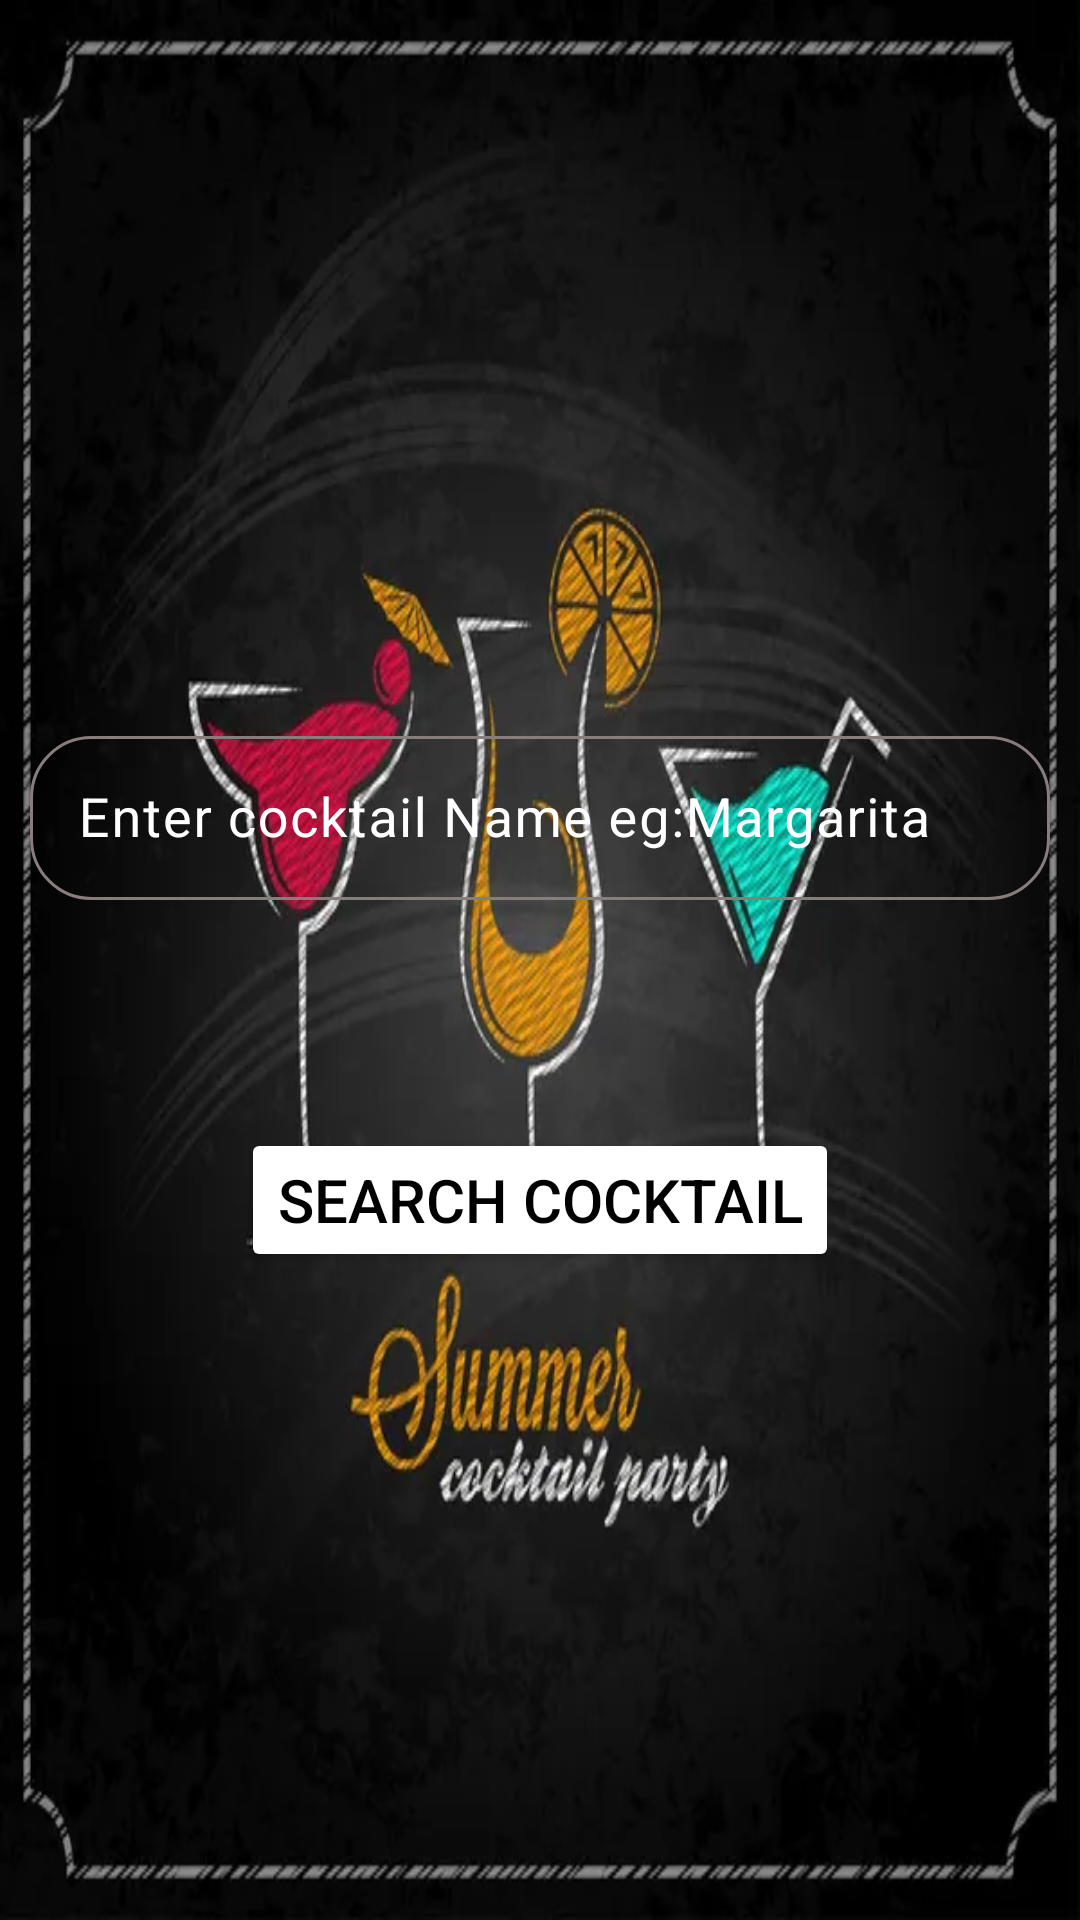

Here is an Android app screen rendered from its layout file. Give the layout XML and the strings, colors and styles it references.
<!-- AndroidManifest.xml: application theme Theme.CocktailCraft -->
<!-- res/layout/fragment_main.xml -->
<?xml version="1.0" encoding="utf-8"?>
<androidx.constraintlayout.widget.ConstraintLayout xmlns:android="http://schemas.android.com/apk/res/android"
    xmlns:tools="http://schemas.android.com/tools"
    android:layout_width="match_parent"
    android:layout_height="match_parent"
    xmlns:app="http://schemas.android.com/apk/res-auto"
    android:background="@drawable/img"
    tools:context=".MainFragment">

    <com.google.android.material.textfield.TextInputLayout
        android:id="@+id/edittextLyt"
        android:layout_width="match_parent"
        android:layout_height="60dp"
        android:hint="Enter cocktail Name eg:Margarita"
        app:errorEnabled="true"
        app:endIconMode="clear_text"
        style="@style/ThemeOverlay.Material3.TextInputEditText.OutlinedBox"
        android:layout_marginBottom="100dp"
        android:layout_marginLeft="10dp"
        android:layout_marginRight="10dp"
        android:textColorHint="@color/white"
        app:layout_constraintStart_toStartOf="parent"
        app:layout_constraintEnd_toEndOf="parent"
        app:layout_constraintTop_toTopOf="parent"
        app:layout_constraintBottom_toBottomOf="parent">
        <com.google.android.material.textfield.TextInputEditText
            android:id="@+id/edittext"
            android:layout_width="match_parent"
            android:layout_height="match_parent"
            android:background="@drawable/edittext_background"
            android:inputType="text"
            android:textColor="@color/white"
            android:textSize="18sp"

            />


    </com.google.android.material.textfield.TextInputLayout>

    <Button
        android:id="@+id/btn"
        android:layout_width="wrap_content"
        android:layout_height="wrap_content"
        android:layout_marginTop="76dp"
        android:backgroundTint="@color/white"
        android:drawableEnd="@drawable/ic_search"
        android:text="Search Cocktail"
        android:textColor="@color/black"
        android:textSize="20sp"
        app:layout_constraintBottom_toBottomOf="parent"
        app:layout_constraintEnd_toEndOf="parent"
        app:layout_constraintStart_toStartOf="parent"
        app:layout_constraintTop_toBottomOf="@+id/edittextLyt"
        app:layout_constraintVertical_bias="0.0" />

    <ProgressBar
        android:id="@+id/progressBar"
        android:layout_width="wrap_content"
        app:indicatorColor="@color/white"
        android:layout_height="wrap_content"
        app:layout_constraintStart_toStartOf="parent"
        app:layout_constraintEnd_toEndOf="parent"
        app:layout_constraintTop_toTopOf="parent"
        android:visibility="invisible"
        app:layout_constraintBottom_toBottomOf="parent"/>


</androidx.constraintlayout.widget.ConstraintLayout>
<!-- resources referenced by this layout -->
<resources>
  <!-- drawable edittext_background (drawable) -->
  <?xml version="1.0" encoding="utf-8"?>
  <shape android:shape="rectangle" xmlns:android="http://schemas.android.com/apk/res/android">
      <stroke android:color="#887D7D"
          android:width="1dp"/>
      <corners android:radius="20dp"/>
  
  </shape>
  <!-- drawable img: png bitmap (drawable, 275563 bytes) -->
  <style name="Theme.CocktailCraft" parent="Base.Theme.CocktailCraft" />
  <style name="Base.Theme.CocktailCraft" parent="Theme.Material3.DayNight.NoActionBar">
          
          
          <item name="android:statusBarColor">@color/black</item>
      </style>
  <!-- not gathered from this repository: default colours our renderer supplied (Android Studio template values) -->
  <color name="black">#FF000000</color>
  <color name="white">#FFFFFFFF</color>
</resources>
